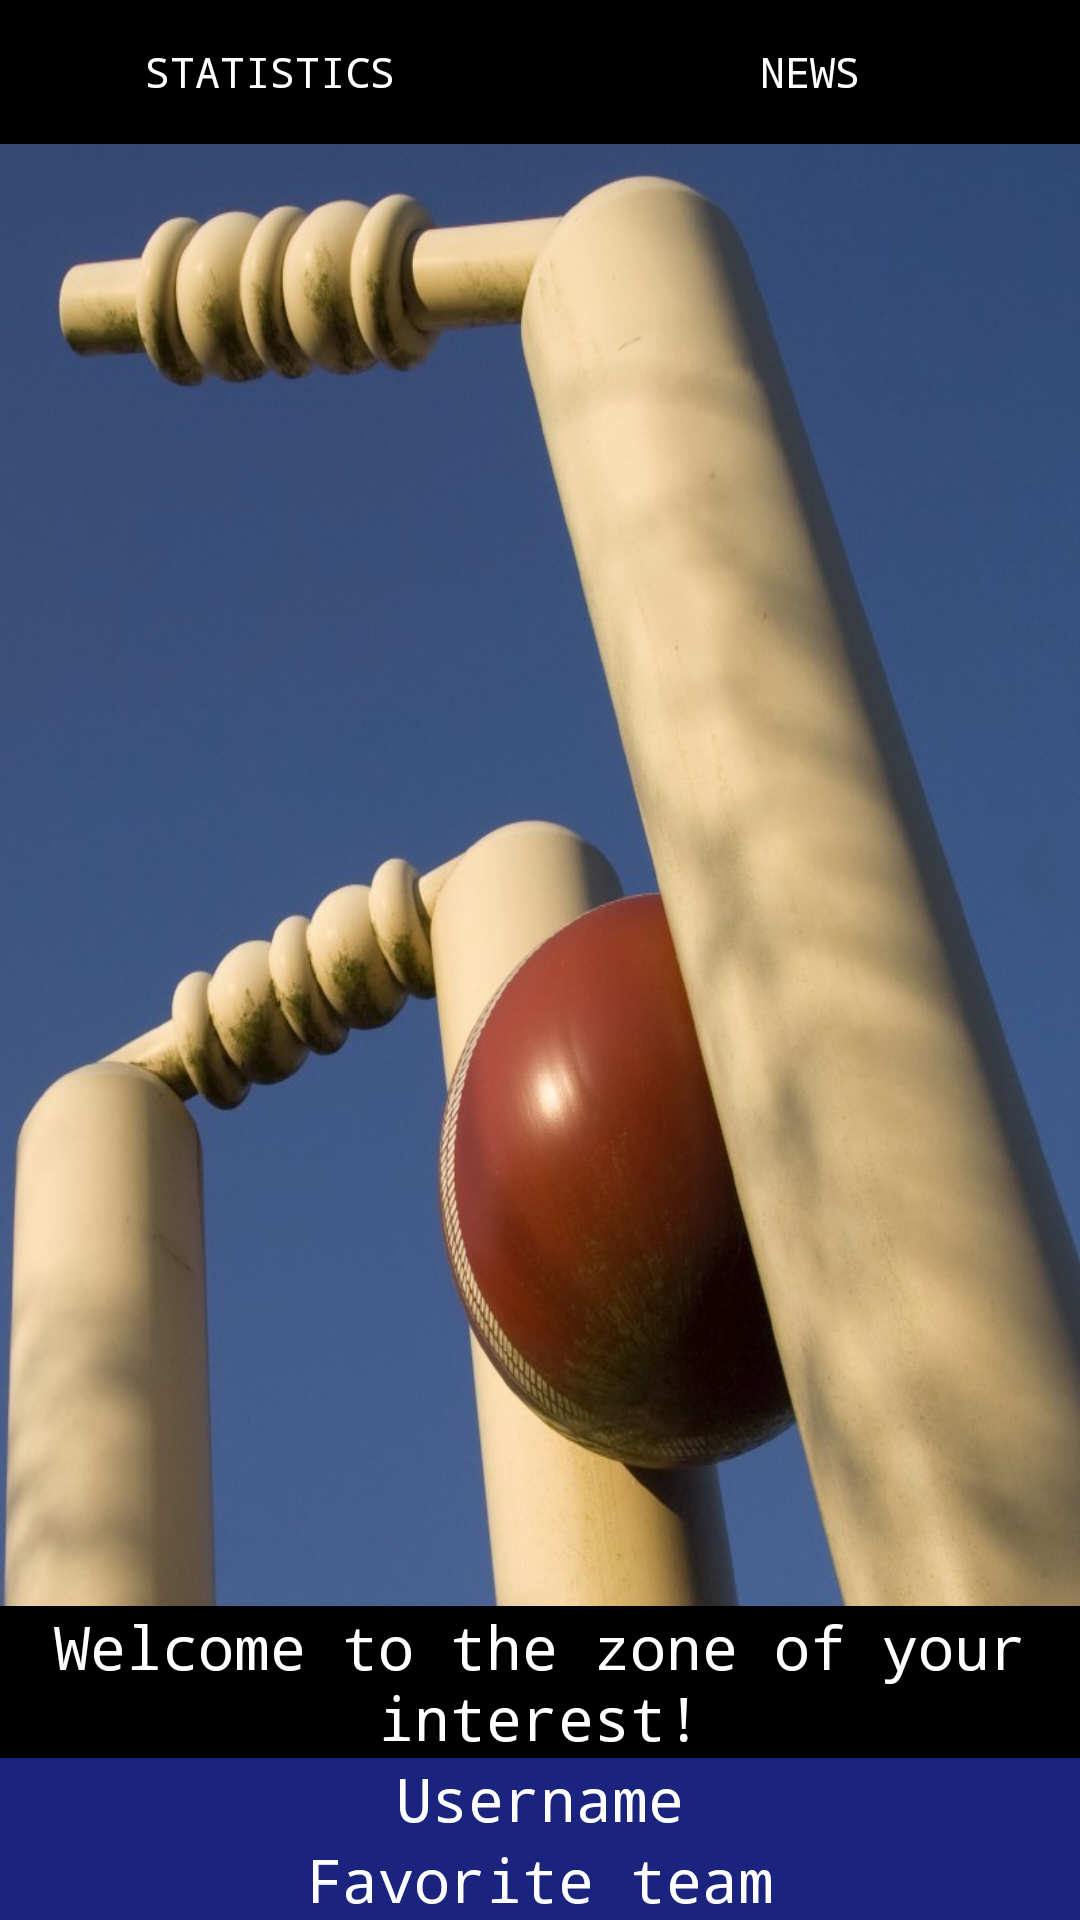

Android layout source for this screen:
<!-- AndroidManifest.xml: application theme AppTheme -->
<!-- res/layout/activity_pageofoptions.xml -->
<RelativeLayout android:layout_width="match_parent"
    android:layout_height="match_parent"
    xmlns:android="http://schemas.android.com/apk/res/android"
    >

    <ImageView
        android:layout_width="match_parent"
        android:layout_height="match_parent"
        android:src="@drawable/stumps"
        android:scaleType="fitXY"/>

    <LinearLayout
        android:layout_width="match_parent"
        android:layout_height="wrap_content"
        android:layout_alignParentTop="true"
        android:background="#000"
        android:id="@+id/topb"
        >

        <Button
            android:layout_height="wrap_content"
            android:layout_width="0dp"
            android:layout_weight="1"
            android:background="#000"
            android:text="STATISTICS"
            android:textColor="#fff"
            android:fontFamily="monospace"
            />


        <Button
            android:layout_height="wrap_content"
            android:layout_width="0dp"
            android:layout_weight="1"
            android:background="#000"
            android:text="NEWS"
            android:textColor="#fff"
            android:fontFamily="monospace"
            />
    </LinearLayout>

    <LinearLayout
        android:layout_width="match_parent"
        android:layout_height="wrap_content"
        android:layout_above="@id/l1"
        android:orientation="vertical">

        <TextView
            android:layout_width="match_parent"
            android:layout_height="wrap_content"
            android:text="Welcome to the zone of your interest!"
            android:fontFamily="monospace"
            android:background="#000"
            android:textColor="#fff"
            android:gravity="center_horizontal"
            android:textSize="20sp"/>


    </LinearLayout>

    <LinearLayout
        android:layout_width="match_parent"
        android:layout_height="wrap_content"
        android:layout_alignParentBottom="true"
        android:orientation="vertical"
        android:id="@+id/l1"
        >

        <TextView
            android:layout_width="match_parent"
            android:layout_height="wrap_content"
            android:text="Username"
            android:textColor="#fff"
            android:background="#1A237E"
            android:gravity="center_horizontal"
            android:fontFamily="monospace"
            android:textSize="20sp"
            android:id="@+id/name"/>



        <TextView
            android:layout_width="match_parent"
            android:layout_height="wrap_content"
            android:text="Favorite team"
            android:textColor="#fff"
            android:background="#1A237E"
            android:fontFamily="monospace"
            android:gravity="center_horizontal"
            android:textSize="20sp"
            android:id="@+id/team"/>

    </LinearLayout>


</RelativeLayout>
<!-- resources referenced by this layout -->
<resources>
  <!-- drawable stumps: jpg bitmap (drawable, 110021 bytes) -->
  <style name="AppTheme" parent="Theme.AppCompat.Light.DarkActionBar">
          
          <item name="colorPrimary">#000</item>
          <item name="colorPrimaryDark">#000</item>
          <item name="colorAccent">#fff</item>
      </style>
</resources>
